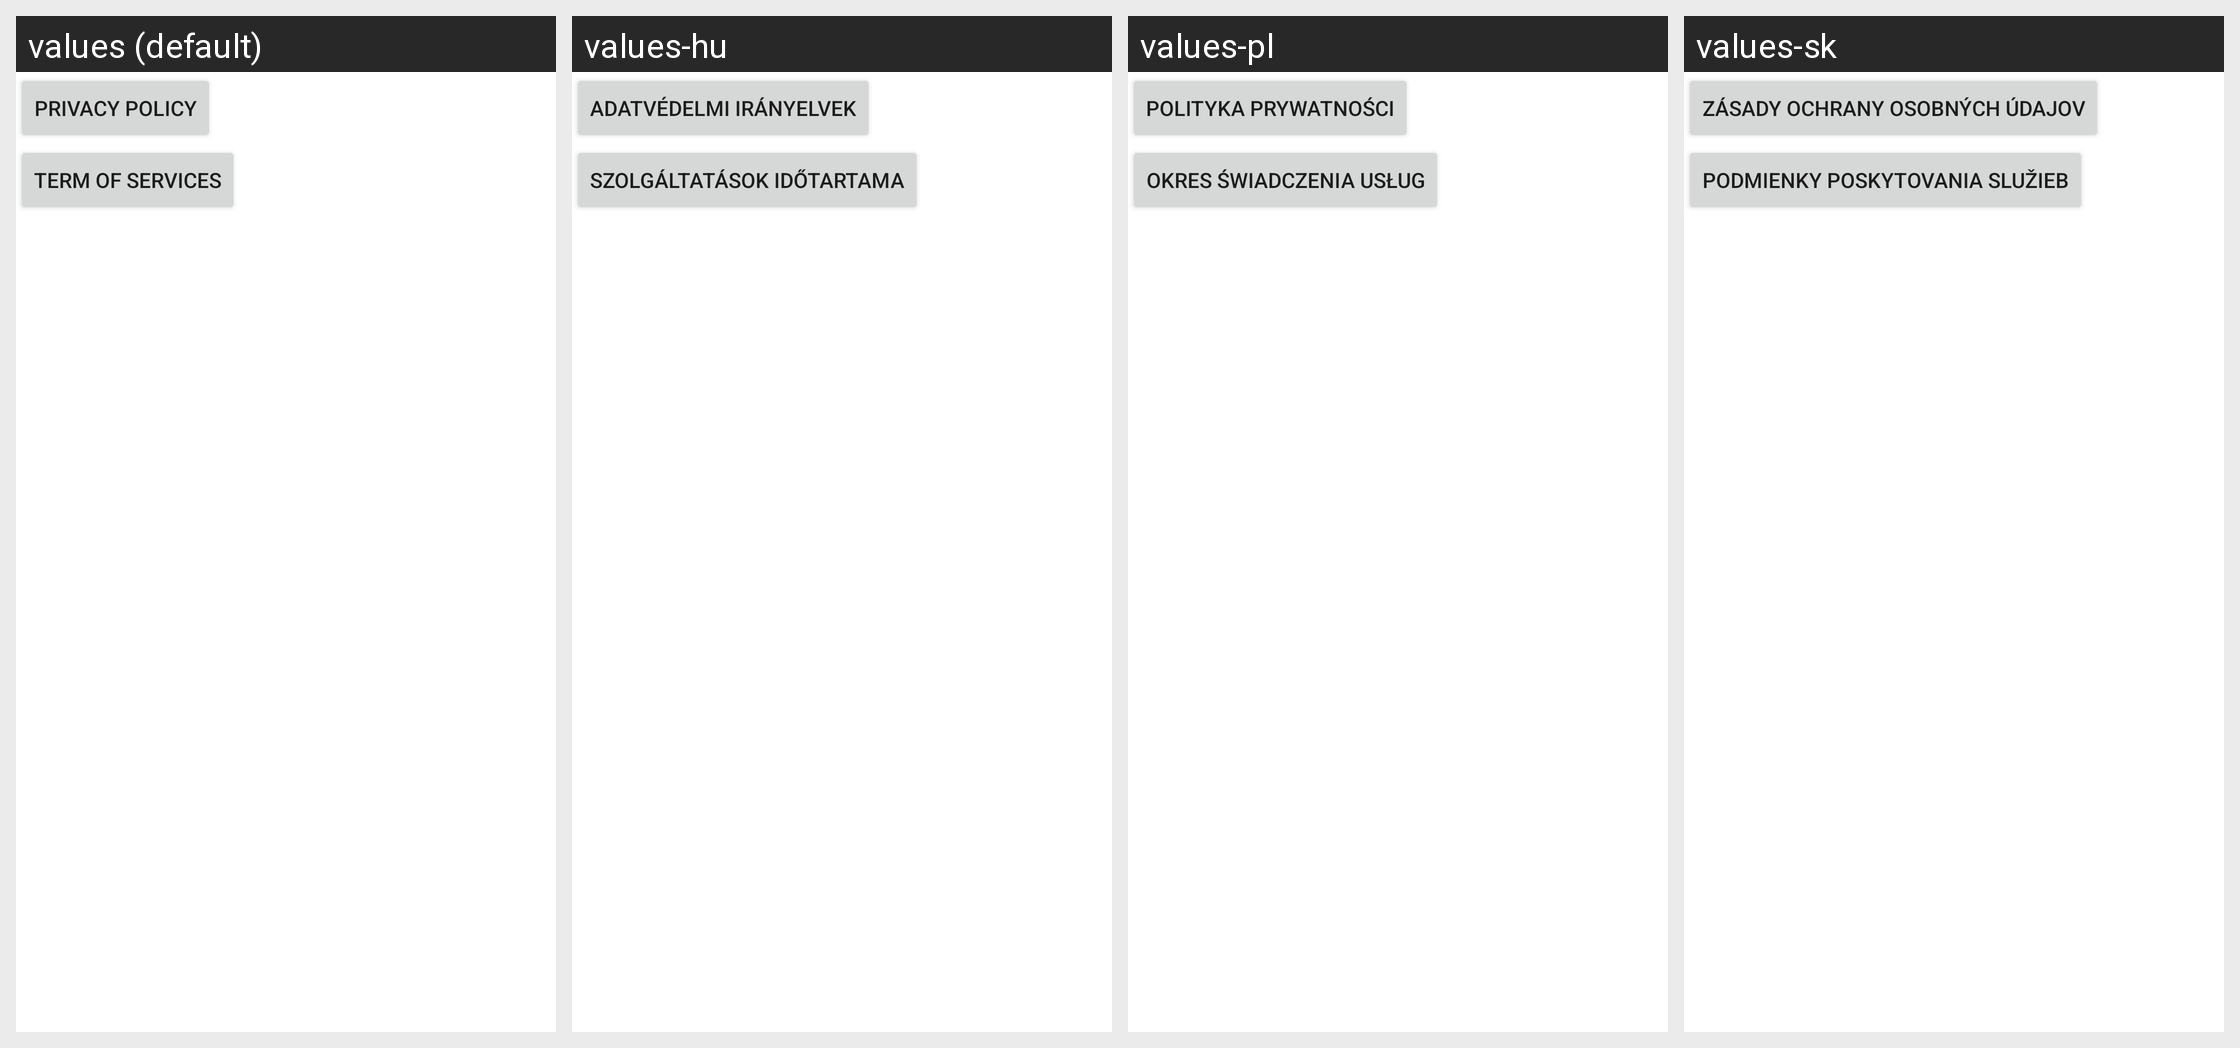

Strings drawn on this Android screen and how each of the app's shown locales translates them:
Android screen res/layout/activity_settings.xml rendered under 4 locales, left to right: values (default), values-hu, values-pl, values-sk. Device: Nexus 5 (rendered at 1080×1920; each locale shown at half size, 540×960, under a caption strip naming it); theme AppTheme.
Other locales in the repository, not shown: values-cs, values-da, values-de, values-es, values-fr, values-gu, values-hr, values-in, values-it, values-ja, values-ko, values-ms, values-nl, values-pt, values-ru, values-sl, values-th, values-tr, values-vi, values-zh.
Strings drawn on this screen, with the default value and each locale's value (text and hints the layout hard-codes, and strings that could not be matched under every locale, appear in the picture but are not listed):

privacy_policy
  values: Privacy Policy
  values-hu: Adatvédelmi irányelvek
  values-pl: Polityka prywatności
  values-sk: Zásady ochrany osobných údajov

terms
  values: Term of Services
  values-hu: Szolgáltatások időtartama
  values-pl: Okres świadczenia usług
  values-sk: Podmienky poskytovania služieb
